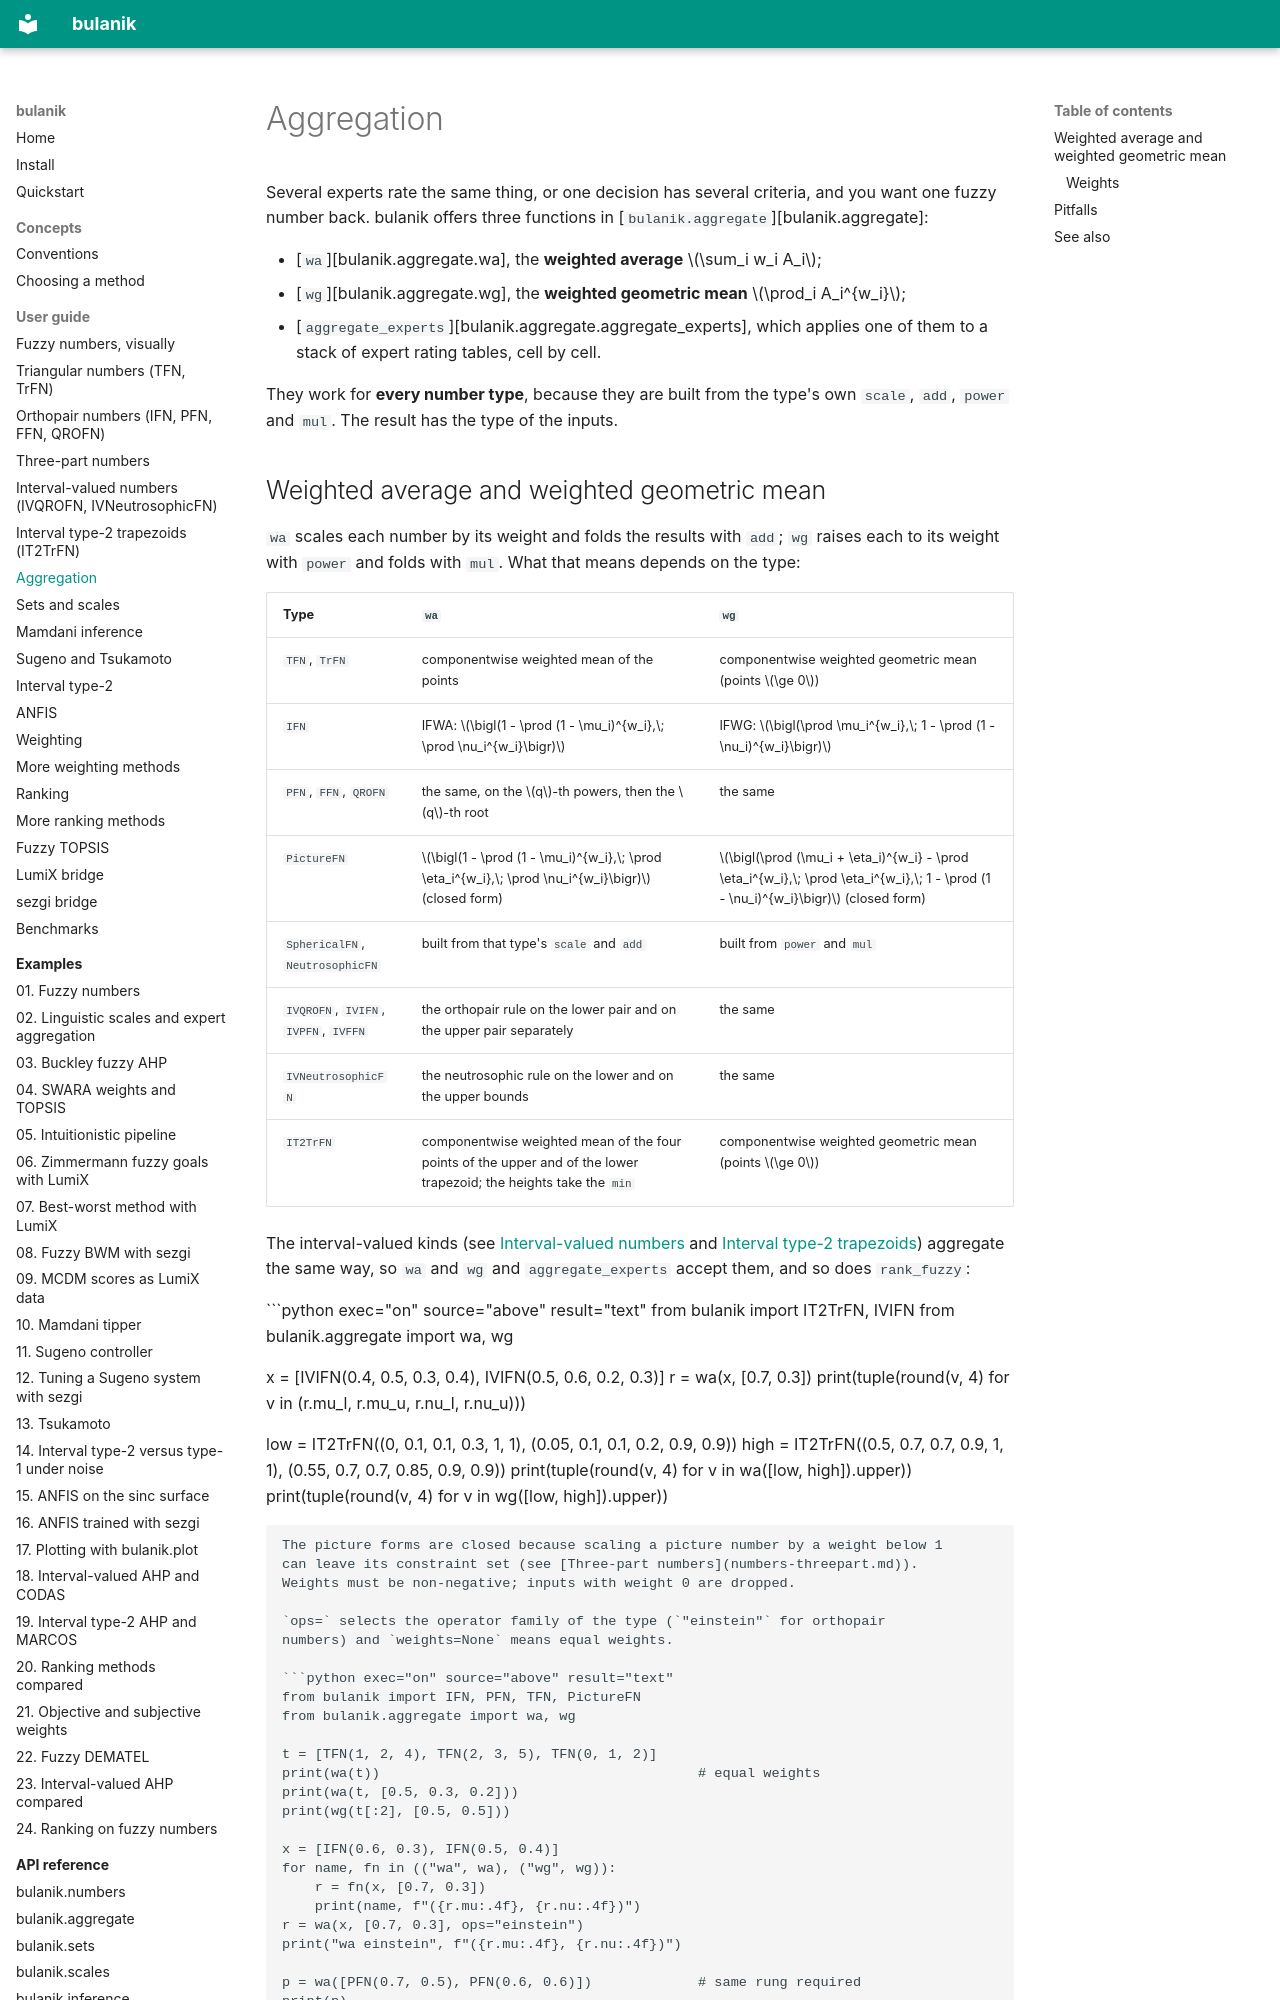

repository: tdelphi1981/bulanik · page: guide/aggregation/index.html · generator: mkdocs

# Aggregation

Several experts rate the same thing, or one decision has several criteria, and
you want one fuzzy number back. bulanik offers three functions in
[`bulanik.aggregate`][bulanik.aggregate]:

- [`wa`][bulanik.aggregate.wa], the **weighted average** $\sum_i w_i A_i$;
- [`wg`][bulanik.aggregate.wg], the **weighted geometric mean** $\prod_i A_i^{w_i}$;
- [`aggregate_experts`][bulanik.aggregate.aggregate_experts], which applies one of
  them to a stack of expert rating tables, cell by cell.

They work for **every number type**, because they are built from the type's own
`scale`, `add`, `power` and `mul`. The result has the type of the inputs.

## Weighted average and weighted geometric mean

`wa` scales each number by its weight and folds the results with `add`; `wg` raises
each to its weight with `power` and folds with `mul`. What that means depends on
the type:

| Type | `wa` | `wg` |
|---|---|---|
| `TFN`, `TrFN` | componentwise weighted mean of the points | componentwise weighted geometric mean (points $\ge 0$) |
| `IFN` | IFWA: $\bigl(1 - \prod (1 - \mu_i)^{w_i},\; \prod \nu_i^{w_i}\bigr)$ | IFWG: $\bigl(\prod \mu_i^{w_i},\; 1 - \prod (1 - \nu_i)^{w_i}\bigr)$ |
| `PFN`, `FFN`, `QROFN` | the same, on the $q$-th powers, then the $q$-th root | the same |
| `PictureFN` | $\bigl(1 - \prod (1 - \mu_i)^{w_i},\; \prod \eta_i^{w_i},\; \prod \nu_i^{w_i}\bigr)$ (closed form) | $\bigl(\prod (\mu_i + \eta_i)^{w_i} - \prod \eta_i^{w_i},\; \prod \eta_i^{w_i},\; 1 - \prod (1 - \nu_i)^{w_i}\bigr)$ (closed form) |
| `SphericalFN`, `NeutrosophicFN` | built from that type's `scale` and `add` | built from `power` and `mul` |
| `IVQROFN`, `IVIFN`, `IVPFN`, `IVFFN` | the orthopair rule on the lower pair and on the upper pair separately | the same |
| `IVNeutrosophicFN` | the neutrosophic rule on the lower and on the upper bounds | the same |
| `IT2TrFN` | componentwise weighted mean of the four points of the upper and of the lower trapezoid; the heights take the `min` | componentwise weighted geometric mean (points $\ge 0$) |

The interval-valued kinds (see [Interval-valued numbers](numbers-interval.md) and
[Interval type-2 trapezoids](numbers-it2.md)) aggregate the same way, so `wa` and `wg` and
`aggregate_experts` accept them, and so does `rank_fuzzy`:

```python exec="on" source="above" result="text"
from bulanik import IT2TrFN, IVIFN
from bulanik.aggregate import wa, wg

x = [IVIFN(0.4, 0.5, 0.3, 0.4), IVIFN(0.5, 0.6, 0.2, 0.3)]
r = wa(x, [0.7, 0.3])
print(tuple(round(v, 4) for v in (r.mu_l, r.mu_u, r.nu_l, r.nu_u)))

low = IT2TrFN((0, 0.1, 0.1, 0.3, 1, 1), (0.05, 0.1, 0.1, 0.2, 0.9, 0.9))
high = IT2TrFN((0.5, 0.7, 0.7, 0.9, 1, 1), (0.55, 0.7, 0.7, 0.85, 0.9, 0.9))
print(tuple(round(v, 4) for v in wa([low, high]).upper))
print(tuple(round(v, 4) for v in wg([low, high]).upper))
```

The picture forms are closed because scaling a picture number by a weight below 1
can leave its constraint set (see [Three-part numbers](numbers-threepart.md)).
Weights must be non-negative; inputs with weight 0 are dropped.

`ops=` selects the operator family of the type (`"einstein"` for orthopair
numbers) and `weights=None` means equal weights.

```python exec="on" source="above" result="text"
from bulanik import IFN, PFN, TFN, PictureFN
from bulanik.aggregate import wa, wg

t = [TFN(1, 2, 4), TFN(2, 3, 5), TFN(0, 1, 2)]
print(wa(t))                                       # equal weights
print(wa(t, [0.5, 0.3, 0.2]))
print(wg(t[:2], [0.5, 0.5]))

x = [IFN(0.6, 0.3), IFN(0.5, 0.4)]
for name, fn in (("wa", wa), ("wg", wg)):
    r = fn(x, [0.7, 0.3])
    print(name, f"({r.mu:.4f}, {r.nu:.4f})")
r = wa(x, [0.7, 0.3], ops="einstein")
print("wa einstein", f"({r.mu:.4f}, {r.nu:.4f})")

p = wa([PFN(0.7, 0.5), PFN(0.6, 0.6)])             # same rung required
print(p)
print([round(v, 4) for v in wa([PictureFN(0.5, 0.2, 0.1), PictureFN(0.4, 0.3, 0.2)]).parts])
```
